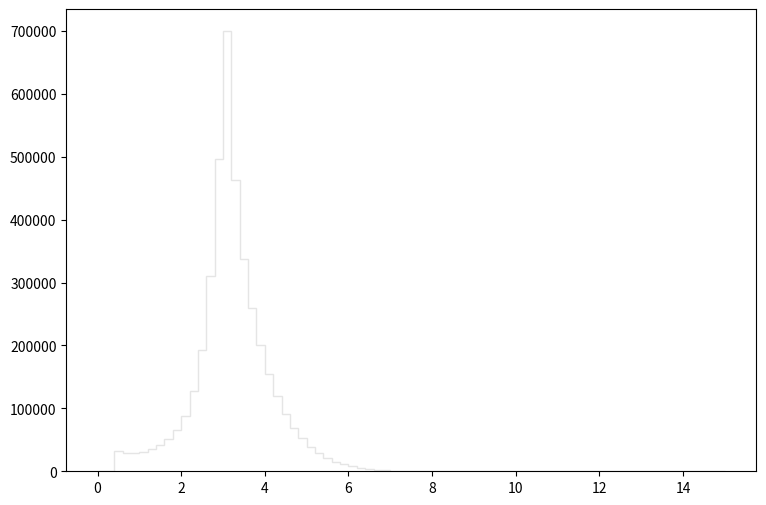

Write the Python code that produced this figure. (Note: this script raises an exception after producing the figure.)
def selection_6():

    # Library import
    import numpy
    import matplotlib
    import matplotlib.pyplot   as plt
    import matplotlib.gridspec as gridspec

    # Library version
    matplotlib_version = matplotlib.__version__
    numpy_version      = numpy.__version__

    # Histo binning
    xBinning = numpy.linspace(0.0,15.0,76,endpoint=True)

    # Creating data sequence: middle of each bin
    xData = numpy.array([0.1,0.3,0.5,0.7,0.9,1.1,1.3,1.5,1.7,1.9,2.1,2.3,2.5,2.7,2.9,3.1,3.3,3.5,3.7,3.9,4.1,4.3,4.5,4.7,4.9,5.1,5.3,5.5,5.7,5.9,6.1,6.3,6.5,6.7,6.9,7.1,7.3,7.5,7.7,7.9,8.1,8.3,8.5,8.7,8.9,9.1,9.3,9.5,9.7,9.9,10.1,10.3,10.5,10.7,10.9,11.1,11.3,11.5,11.7,11.9,12.1,12.3,12.5,12.7,12.9,13.1,13.3,13.5,13.7,13.9,14.1,14.3,14.5,14.7,14.9])

    # Creating weights for histo: y7_DELTAR_0
    y7_DELTAR_0_weights = numpy.array([0.0,0.0,0.0,0.0,0.0,0.0,0.0,0.0,0.0,0.0,0.0,0.0,106.208708076,196.29087011,253.366460711,299.961260383,337.450787936,373.417316807,397.674735812,418.931237414,344.406621916,262.320252961,201.527185578,160.856540778,129.356688042,105.856628381,86.1231654603,72.0231376639,60.2690278371,50.0051567205,42.038043616,35.8232329949,29.9072821152,25.3792260342,20.8225099781,17.5799967845,15.0866989424,11.6067299544,9.80123551702,7.49626951197,6.10018672028,4.73275990379,3.57413530658,2.72666004007,1.92012553813,1.44930554562,0.925262799184,0.552701521636,0.364373484634,0.13101068661,0.0163763338263,0.0,0.0,0.0,0.0,0.0,0.0,0.0,0.0,0.0,0.0,0.0,0.0,0.0,0.0,0.0,0.0,0.0,0.0,0.0,0.0,0.0,0.0,0.0,0.0])

    # Creating weights for histo: y7_DELTAR_1
    y7_DELTAR_1_weights = numpy.array([0.0,0.0,3.80346529445,5.44328076242,7.25370336625,10.9365560698,18.224696028,32.6490575793,71.640168137,136.547515902,245.738630447,426.469771825,733.192173659,1211.74103188,1721.6709705,2044.9595481,1025.284732,565.668588855,369.475469794,285.402157821,256.987463156,246.989675739,240.353671981,234.045370627,225.802018814,220.455073987,207.092258334,195.559545054,185.409622967,178.036539149,161.177149642,145.665341645,128.953440252,117.744343612,101.205366224,85.1257169729,72.5636712496,59.9167056998,46.2966871198,35.5311283364,26.0041292274,19.6490218284,14.6537211901,9.94105937036,7.26601273544,4.83562733069,3.34138407295,1.82220202523,1.05748576939,0.425183957471,0.255061906091,0.048651690156,0.0,0.0,0.0,0.0,0.0,0.0,0.0,0.0,0.0,0.0,0.0,0.0,0.0,0.0,0.0,0.0,0.0,0.0,0.0,0.0,0.0,0.0,0.0])

    # Creating weights for histo: y7_DELTAR_2
    y7_DELTAR_2_weights = numpy.array([0.0,0.0,2.17855089296,3.72465443151,18.8550853774,43.9159412862,68.7524610213,91.8172989329,100.237622158,98.2021466797,101.524607933,112.210936838,134.496831423,212.639668905,378.529763425,576.870527,505.554920548,501.082328875,504.777258175,509.688266308,504.453714265,499.709230009,483.689880972,464.643350985,451.447470066,428.251892316,398.038469482,369.243268113,341.892113873,312.424370911,280.293733475,250.51128931,214.588700723,180.620515693,148.243232843,118.88527994,89.3875792086,65.1906681811,44.4765854457,30.8924229094,20.0703584501,13.4845457217,8.34367678894,5.14110033075,3.20267934763,1.76731253442,0.883624036782,0.371539024957,0.110484749503,0.0,0.0,0.0,0.0,0.0,0.0,0.0,0.0,0.0,0.0,0.0,0.0,0.0,0.0,0.0,0.0,0.0,0.0,0.0,0.0,0.0,0.0,0.0,0.0,0.0,0.0])

    # Creating weights for histo: y7_DELTAR_3
    y7_DELTAR_3_weights = numpy.array([0.0,0.0,6.27035340591,17.0294671262,17.9971781795,9.86751888062,6.30885433223,5.20876460597,6.35840543473,9.2513740574,13.9984850532,22.5959202474,40.2844450685,77.2638474446,172.551507243,362.40669661,361.007589929,366.66938332,367.963472701,370.31740398,363.618437803,348.27262752,329.101262495,312.526120112,288.097958778,262.073981377,236.068123015,208.630088695,181.035605005,156.060500577,128.980378213,105.305335136,81.3801193204,62.6479987987,44.3559352929,30.2406921282,18.2291628155,10.4627089947,6.08308135773,3.44855401164,1.95232481347,0.792079471894,0.324676235697,0.176061035071,0.0275332811513,0.0164857334575,0.0,0.0,0.0,0.0,0.0,0.0,0.0,0.0,0.0,0.0,0.0,0.0,0.0,0.0,0.0,0.0,0.0,0.0,0.0,0.0,0.0,0.0,0.0,0.0,0.0,0.0,0.0,0.0,0.0])

    # Creating weights for histo: y7_DELTAR_4
    y7_DELTAR_4_weights = numpy.array([0.0,0.0,2.15825875953,0.822983700951,0.470774749636,0.357270782054,0.517144234479,0.79536996185,1.11911621122,1.60855611849,2.56769093315,3.99161687262,6.82405795149,13.2719548158,31.54641318,85.0800261203,86.8294186814,86.1723743486,85.4711182113,82.3001738405,78.0545579465,71.9156907731,65.4876230835,58.152271446,50.7102984124,42.8029991429,35.3414534672,28.4700211443,21.8035504179,15.7146309595,10.7035896827,6.96813712758,4.25928427594,2.35359236389,1.23651879416,0.560519902752,0.259549546843,0.101647908831,0.0335517532084,0.0128315362999,0.000987667662253,0.000986323671496,0.0,0.0,0.0,0.0,0.0,0.0,0.0,0.0,0.0,0.0,0.0,0.0,0.0,0.0,0.0,0.0,0.0,0.0,0.0,0.0,0.0,0.0,0.0,0.0,0.0,0.0,0.0,0.0,0.0,0.0,0.0,0.0,0.0])

    # Creating weights for histo: y7_DELTAR_5
    y7_DELTAR_5_weights = numpy.array([0.0,0.0,0.166864637719,0.0801695517407,0.0604966852149,0.0922630233327,0.126792084872,0.18073950998,0.295678022605,0.430544504861,0.624129992583,1.01185950619,1.76506542861,3.44689026579,8.5328267865,27.2688375599,27.5877804576,26.3514346197,25.190995559,23.2315108364,21.146054952,18.8754692716,16.1034595527,13.5030202756,10.8988920859,8.36518131563,6.13429745636,4.31329499047,2.82763027791,1.68768988803,0.968978498612,0.476194197338,0.208732554689,0.0826807729477,0.0267190095476,0.00907671332907,0.00327711466798,0.000504083496383,0.000504337559232,0.000251541984564,0.0,0.0,0.0,0.0,0.0,0.0,0.0,0.0,0.0,0.0,0.0,0.0,0.0,0.0,0.0,0.0,0.0,0.0,0.0,0.0,0.0,0.0,0.0,0.0,0.0,0.0,0.0,0.0,0.0,0.0,0.0,0.0,0.0,0.0,0.0])

    # Creating weights for histo: y7_DELTAR_6
    y7_DELTAR_6_weights = numpy.array([0.0,0.0,0.0260628621204,0.0263388794764,0.0249199557316,0.0366595154025,0.0541441567632,0.090187089119,0.126800440016,0.180636170302,0.273406032525,0.440072391729,0.78900707341,1.55566584792,4.05313558371,15.7287607139,15.6981309946,14.1111536563,12.8958315735,11.4667712311,9.68266305875,8.00078657284,6.23181432023,4.70749695033,3.36936108947,2.2660454123,1.38927469635,0.809907358326,0.410813312404,0.200961548182,0.0735794334021,0.027483815184,0.0100306232675,0.00286039991994,0.00143093571302,0.0,0.0,0.0,0.0,0.0,0.0,0.0,0.0,0.0,0.0,0.0,0.0,0.0,0.0,0.0,0.0,0.0,0.0,0.0,0.0,0.0,0.0,0.0,0.0,0.0,0.0,0.0,0.0,0.0,0.0,0.0,0.0,0.0,0.0,0.0,0.0,0.0,0.0,0.0,0.0])

    # Creating weights for histo: y7_DELTAR_7
    y7_DELTAR_7_weights = numpy.array([0.0,0.0,0.00222494636072,0.00259152671815,0.00399414863175,0.00557153360633,0.00893884510288,0.0116833310422,0.0174252184103,0.0255880880466,0.0420477659107,0.0680626729438,0.126317599369,0.267415047193,0.782551487312,3.75849147699,3.61965911226,3.06057037062,2.53501132961,2.01994642902,1.52943044092,1.09714813114,0.727797136231,0.444742425151,0.239862396549,0.117786164961,0.0529282281559,0.0188474342755,0.00654274031783,0.00159827728264,0.000626337154784,0.000237723041973,6.47734891491e-05,4.32688832001e-05,0.0,0.0,0.0,0.0,0.0,0.0,0.0,0.0,0.0,0.0,0.0,0.0,0.0,0.0,0.0,0.0,0.0,0.0,0.0,0.0,0.0,0.0,0.0,0.0,0.0,0.0,0.0,0.0,0.0,0.0,0.0,0.0,0.0,0.0,0.0,0.0,0.0,0.0,0.0,0.0,0.0])

    # Creating weights for histo: y7_DELTAR_8
    y7_DELTAR_8_weights = numpy.array([0.0,0.0,0.00031204174528,0.000596577177178,0.000907172863031,0.0012498475166,0.00212951332377,0.00269294636746,0.00348263915304,0.00552912508447,0.0108297065501,0.0179724189316,0.0355705077542,0.0859228672158,0.292804462415,1.92345356789,1.72205214886,1.2494041059,0.905775510474,0.601716642854,0.384017281713,0.215347918235,0.115560031875,0.0524788003918,0.0193568819884,0.00654326743897,0.00187024873815,0.00059551839676,0.000141957358155,0.000113491474901,0.0,2.84511078463e-05,0.0,0.0,0.0,0.0,0.0,0.0,0.0,0.0,0.0,0.0,0.0,0.0,0.0,0.0,0.0,0.0,0.0,0.0,0.0,0.0,0.0,0.0,0.0,0.0,0.0,0.0,0.0,0.0,0.0,0.0,0.0,0.0,0.0,0.0,0.0,0.0,0.0,0.0,0.0,0.0,0.0,0.0,0.0])

    # Creating weights for histo: y7_DELTAR_9
    y7_DELTAR_9_weights = numpy.array([0.0,0.0,23922.6952189,21233.6362186,21313.4090542,23134.149237,26770.5462282,31411.9094512,38537.0548583,50140.3379462,67513.7510391,96509.7886527,143621.058285,220991.249576,319151.212354,410662.451893,279885.450753,211426.738066,166395.806788,131342.863017,102571.616687,80669.6166888,61439.9259337,48075.4189045,36387.610295,27282.8596369,20357.2847465,14928.3791428,11033.3645096,7746.77059496,5620.15507457,3810.65983919,2512.84855076,1686.36952045,1165.06215329,654.201851438,414.453834131,208.582547702,143.334974271,88.5729567583,65.1565571862,15.6315075131,2.60827218146,0.0,0.0,0.0,0.0,0.0,0.0,0.0,0.0,0.0,0.0,0.0,0.0,0.0,0.0,0.0,0.0,0.0,0.0,0.0,0.0,0.0,0.0,0.0,0.0,0.0,0.0,0.0,0.0,0.0,0.0,0.0,0.0])

    # Creating weights for histo: y7_DELTAR_10
    y7_DELTAR_10_weights = numpy.array([0.0,0.0,7050.19607418,6327.04191875,6114.97328531,6663.94235985,7631.79286814,8681.68593083,10091.1841719,13189.797901,17548.8265876,25986.3586784,41043.3624709,74378.5031799,142972.665761,214210.058377,137684.512745,97097.4766333,72412.9524171,54111.533622,40549.2910733,30397.3993357,22808.6265773,16723.1298201,12605.3038579,8936.86701664,6457.42582537,4503.56794463,3210.27209504,2163.33784322,1418.76366694,979.52492177,601.413516377,326.483118247,230.689134395,130.593331946,56.8867366251,28.4423102203,18.9643771168,12.6358769544,2.10484996283,2.10712967082,1.05142402608,0.0,0.0,0.0,0.0,0.0,0.0,0.0,0.0,0.0,0.0,0.0,0.0,0.0,0.0,0.0,0.0,0.0,0.0,0.0,0.0,0.0,0.0,0.0,0.0,0.0,0.0,0.0,0.0,0.0,0.0,0.0,0.0])

    # Creating weights for histo: y7_DELTAR_11
    y7_DELTAR_11_weights = numpy.array([0.0,0.0,1240.77669141,1088.80311166,1054.5258991,1148.45568203,1247.52416512,1426.65862234,1666.99294659,2103.65297393,2741.30364817,3933.46479342,6260.10407964,11920.9121528,28650.8430705,59123.2927158,35806.2352056,23474.3192558,16571.7815993,11942.0832593,8521.08988185,6115.64874019,4342.44753736,3036.68169665,2113.54038017,1427.63264693,993.425547791,623.720009309,407.914967081,234.481147284,148.796530548,85.686960542,49.2869123007,24.6442092423,11.7491226479,5.98716970944,2.30385441116,1.61207332884,0.0,0.230404691069,0.0,0.0,0.0,0.0,0.0,0.0,0.0,0.0,0.0,0.0,0.0,0.0,0.0,0.0,0.0,0.0,0.0,0.0,0.0,0.0,0.0,0.0,0.0,0.0,0.0,0.0,0.0,0.0,0.0,0.0,0.0,0.0,0.0,0.0,0.0])

    # Creating weights for histo: y7_DELTAR_12
    y7_DELTAR_12_weights = numpy.array([0.0,0.0,104.536134156,92.9864951501,90.4101754194,94.3708914275,104.090865224,117.6581411,138.705965809,174.36872179,223.494149688,319.032689063,521.055443026,1048.09474035,2847.67871321,8553.29532973,5043.0880694,3097.07240314,2056.651954,1403.34848354,962.665736998,645.177908763,427.994467086,286.549139406,179.106023132,114.225984782,69.4464493699,40.7921971387,21.3496911921,11.3807068815,5.56627714081,2.60314743389,1.05230352047,0.498288789447,0.221571806678,0.0554093212851,0.0,0.0276409749514,0.0,0.0,0.0,0.0,0.0,0.0,0.0,0.0,0.0,0.0,0.0,0.0,0.0,0.0,0.0,0.0,0.0,0.0,0.0,0.0,0.0,0.0,0.0,0.0,0.0,0.0,0.0,0.0,0.0,0.0,0.0,0.0,0.0,0.0,0.0,0.0,0.0])

    # Creating weights for histo: y7_DELTAR_13
    y7_DELTAR_13_weights = numpy.array([0.0,0.0,17.4412268964,15.6479327086,14.9112097987,15.868564244,17.2401777903,19.6494294943,23.3193782144,28.6322909329,38.2302057097,55.4690727456,94.4802757389,195.743584583,577.641067599,2175.7638516,1291.22545909,753.755436221,487.588350605,315.98595089,207.124392468,133.151295465,83.2955348792,49.31098432,30.0054397611,15.8803610344,8.70110383861,4.64761015061,1.97639202578,1.00805030239,0.393204500277,0.211687395844,0.0302186012096,0.0201784220911,0.0,0.0,0.0,0.0,0.0,0.0,0.0,0.0,0.0,0.0,0.0,0.0,0.0,0.0,0.0,0.0,0.0,0.0,0.0,0.0,0.0,0.0,0.0,0.0,0.0,0.0,0.0,0.0,0.0,0.0,0.0,0.0,0.0,0.0,0.0,0.0,0.0,0.0,0.0,0.0,0.0])

    # Creating weights for histo: y7_DELTAR_14
    y7_DELTAR_14_weights = numpy.array([0.0,0.0,5.20569050425,4.64832324132,4.16155603688,4.71938883699,5.07287775115,5.66696089191,6.89153910553,8.68558085368,11.97012642,18.002137707,31.783869323,69.587919133,221.631204791,1038.29678514,620.115902393,348.412673768,213.528741947,132.985001855,82.0197237666,49.1317541718,29.2762168037,15.7413391579,7.84283545782,3.87033368113,1.86729998542,0.752527370149,0.265962001089,0.118844098694,0.036795727078,0.0226352944399,0.0169645900135,0.0,0.00282706141938,0.00283195840873,0.0,0.0,0.0,0.0,0.0,0.0,0.0,0.0,0.0,0.0,0.0,0.0,0.0,0.0,0.0,0.0,0.0,0.0,0.0,0.0,0.0,0.0,0.0,0.0,0.0,0.0,0.0,0.0,0.0,0.0,0.0,0.0,0.0,0.0,0.0,0.0,0.0,0.0,0.0])

    # Creating weights for histo: y7_DELTAR_15
    y7_DELTAR_15_weights = numpy.array([0.0,0.0,0.461721635668,0.414196774259,0.425134772486,0.435821198882,0.441724333699,0.475219073016,0.627590660822,0.865205987381,1.2282058259,1.84640608656,3.61931751246,9.21152774203,32.8721787935,198.789131394,119.815191334,62.8626961887,35.8039418623,20.7399883386,11.4534806104,5.95634657249,2.92169192405,1.4031870924,0.575638064265,0.173603116072,0.0609456101156,0.0137336123699,0.0106506462401,0.0,0.0,0.0,0.0,0.0,0.0,0.0,0.0,0.0,0.0,0.0,0.0,0.0,0.0,0.0,0.0,0.0,0.0,0.0,0.0,0.0,0.0,0.0,0.0,0.0,0.0,0.0,0.0,0.0,0.0,0.0,0.0,0.0,0.0,0.0,0.0,0.0,0.0,0.0,0.0,0.0,0.0,0.0,0.0,0.0,0.0])

    # Creating weights for histo: y7_DELTAR_16
    y7_DELTAR_16_weights = numpy.array([0.0,0.0,0.0572362909096,0.0577787036541,0.0518208288207,0.0613940055256,0.064642281449,0.0751126883234,0.0994859071727,0.126014411766,0.211267260636,0.382621046351,0.842287193824,2.33311154889,9.92480527912,80.4032152417,48.168246664,22.951973448,11.5936449216,5.77188934445,2.74595180956,1.20504015893,0.456496707029,0.145171933856,0.0429785459716,0.00740329079971,0.00270790858795,0.000360835302667,0.000360624137581,0.00036055858898,0.0,0.0,0.0,0.0,0.0,0.0,0.0,0.0,0.0,0.0,0.0,0.0,0.0,0.0,0.0,0.0,0.0,0.0,0.0,0.0,0.0,0.0,0.0,0.0,0.0,0.0,0.0,0.0,0.0,0.0,0.0,0.0,0.0,0.0,0.0,0.0,0.0,0.0,0.0,0.0,0.0,0.0,0.0,0.0,0.0])

    # Creating a new Canvas
    fig   = plt.figure(figsize=(12,6),dpi=80)
    frame = gridspec.GridSpec(1,1,right=0.7)
    pad   = fig.add_subplot(frame[0])

    # Creating a new Stack
    pad.hist(x=xData, bins=xBinning, weights=y7_DELTAR_0_weights+y7_DELTAR_1_weights+y7_DELTAR_2_weights+y7_DELTAR_3_weights+y7_DELTAR_4_weights+y7_DELTAR_5_weights+y7_DELTAR_6_weights+y7_DELTAR_7_weights+y7_DELTAR_8_weights+y7_DELTAR_9_weights+y7_DELTAR_10_weights+y7_DELTAR_11_weights+y7_DELTAR_12_weights+y7_DELTAR_13_weights+y7_DELTAR_14_weights+y7_DELTAR_15_weights+y7_DELTAR_16_weights,\
             label="$bg\_dip\_1600\_inf$", histtype="step", rwidth=1.0,\
             color=None, edgecolor="#e5e5e5", linewidth=1, linestyle="solid",\
             bottom=None, cumulative=False, normed=False, align="mid", orientation="vertical")

    pad.hist(x=xData, bins=xBinning, weights=y7_DELTAR_0_weights+y7_DELTAR_1_weights+y7_DELTAR_2_weights+y7_DELTAR_3_weights+y7_DELTAR_4_weights+y7_DELTAR_5_weights+y7_DELTAR_6_weights+y7_DELTAR_7_weights+y7_DELTAR_8_weights+y7_DELTAR_9_weights+y7_DELTAR_10_weights+y7_DELTAR_11_weights+y7_DELTAR_12_weights+y7_DELTAR_13_weights+y7_DELTAR_14_weights+y7_DELTAR_15_weights,\
             label="$bg\_dip\_1200\_1600$", histtype="step", rwidth=1.0,\
             color=None, edgecolor="#f2f2f2", linewidth=1, linestyle="solid",\
             bottom=None, cumulative=False, normed=False, align="mid", orientation="vertical")

    pad.hist(x=xData, bins=xBinning, weights=y7_DELTAR_0_weights+y7_DELTAR_1_weights+y7_DELTAR_2_weights+y7_DELTAR_3_weights+y7_DELTAR_4_weights+y7_DELTAR_5_weights+y7_DELTAR_6_weights+y7_DELTAR_7_weights+y7_DELTAR_8_weights+y7_DELTAR_9_weights+y7_DELTAR_10_weights+y7_DELTAR_11_weights+y7_DELTAR_12_weights+y7_DELTAR_13_weights+y7_DELTAR_14_weights,\
             label="$bg\_dip\_800\_1200$", histtype="step", rwidth=1.0,\
             color=None, edgecolor="#ccc6aa", linewidth=1, linestyle="solid",\
             bottom=None, cumulative=False, normed=False, align="mid", orientation="vertical")

    pad.hist(x=xData, bins=xBinning, weights=y7_DELTAR_0_weights+y7_DELTAR_1_weights+y7_DELTAR_2_weights+y7_DELTAR_3_weights+y7_DELTAR_4_weights+y7_DELTAR_5_weights+y7_DELTAR_6_weights+y7_DELTAR_7_weights+y7_DELTAR_8_weights+y7_DELTAR_9_weights+y7_DELTAR_10_weights+y7_DELTAR_11_weights+y7_DELTAR_12_weights+y7_DELTAR_13_weights,\
             label="$bg\_dip\_600\_800$", histtype="step", rwidth=1.0,\
             color=None, edgecolor="#ccc6aa", linewidth=1, linestyle="solid",\
             bottom=None, cumulative=False, normed=False, align="mid", orientation="vertical")

    pad.hist(x=xData, bins=xBinning, weights=y7_DELTAR_0_weights+y7_DELTAR_1_weights+y7_DELTAR_2_weights+y7_DELTAR_3_weights+y7_DELTAR_4_weights+y7_DELTAR_5_weights+y7_DELTAR_6_weights+y7_DELTAR_7_weights+y7_DELTAR_8_weights+y7_DELTAR_9_weights+y7_DELTAR_10_weights+y7_DELTAR_11_weights+y7_DELTAR_12_weights,\
             label="$bg\_dip\_400\_600$", histtype="step", rwidth=1.0,\
             color=None, edgecolor="#c1bfa8", linewidth=1, linestyle="solid",\
             bottom=None, cumulative=False, normed=False, align="mid", orientation="vertical")

    pad.hist(x=xData, bins=xBinning, weights=y7_DELTAR_0_weights+y7_DELTAR_1_weights+y7_DELTAR_2_weights+y7_DELTAR_3_weights+y7_DELTAR_4_weights+y7_DELTAR_5_weights+y7_DELTAR_6_weights+y7_DELTAR_7_weights+y7_DELTAR_8_weights+y7_DELTAR_9_weights+y7_DELTAR_10_weights+y7_DELTAR_11_weights,\
             label="$bg\_dip\_200\_400$", histtype="step", rwidth=1.0,\
             color=None, edgecolor="#bab5a3", linewidth=1, linestyle="solid",\
             bottom=None, cumulative=False, normed=False, align="mid", orientation="vertical")

    pad.hist(x=xData, bins=xBinning, weights=y7_DELTAR_0_weights+y7_DELTAR_1_weights+y7_DELTAR_2_weights+y7_DELTAR_3_weights+y7_DELTAR_4_weights+y7_DELTAR_5_weights+y7_DELTAR_6_weights+y7_DELTAR_7_weights+y7_DELTAR_8_weights+y7_DELTAR_9_weights+y7_DELTAR_10_weights,\
             label="$bg\_dip\_100\_200$", histtype="step", rwidth=1.0,\
             color=None, edgecolor="#b2a596", linewidth=1, linestyle="solid",\
             bottom=None, cumulative=False, normed=False, align="mid", orientation="vertical")

    pad.hist(x=xData, bins=xBinning, weights=y7_DELTAR_0_weights+y7_DELTAR_1_weights+y7_DELTAR_2_weights+y7_DELTAR_3_weights+y7_DELTAR_4_weights+y7_DELTAR_5_weights+y7_DELTAR_6_weights+y7_DELTAR_7_weights+y7_DELTAR_8_weights+y7_DELTAR_9_weights,\
             label="$bg\_dip\_0\_100$", histtype="step", rwidth=1.0,\
             color=None, edgecolor="#b7a39b", linewidth=1, linestyle="solid",\
             bottom=None, cumulative=False, normed=False, align="mid", orientation="vertical")

    pad.hist(x=xData, bins=xBinning, weights=y7_DELTAR_0_weights+y7_DELTAR_1_weights+y7_DELTAR_2_weights+y7_DELTAR_3_weights+y7_DELTAR_4_weights+y7_DELTAR_5_weights+y7_DELTAR_6_weights+y7_DELTAR_7_weights+y7_DELTAR_8_weights,\
             label="$bg\_vbf\_1600\_inf$", histtype="step", rwidth=1.0,\
             color=None, edgecolor="#ad998c", linewidth=1, linestyle="solid",\
             bottom=None, cumulative=False, normed=False, align="mid", orientation="vertical")

    pad.hist(x=xData, bins=xBinning, weights=y7_DELTAR_0_weights+y7_DELTAR_1_weights+y7_DELTAR_2_weights+y7_DELTAR_3_weights+y7_DELTAR_4_weights+y7_DELTAR_5_weights+y7_DELTAR_6_weights+y7_DELTAR_7_weights,\
             label="$bg\_vbf\_1200\_1600$", histtype="step", rwidth=1.0,\
             color=None, edgecolor="#9b8e82", linewidth=1, linestyle="solid",\
             bottom=None, cumulative=False, normed=False, align="mid", orientation="vertical")

    pad.hist(x=xData, bins=xBinning, weights=y7_DELTAR_0_weights+y7_DELTAR_1_weights+y7_DELTAR_2_weights+y7_DELTAR_3_weights+y7_DELTAR_4_weights+y7_DELTAR_5_weights+y7_DELTAR_6_weights,\
             label="$bg\_vbf\_800\_1200$", histtype="step", rwidth=1.0,\
             color=None, edgecolor="#876656", linewidth=1, linestyle="solid",\
             bottom=None, cumulative=False, normed=False, align="mid", orientation="vertical")

    pad.hist(x=xData, bins=xBinning, weights=y7_DELTAR_0_weights+y7_DELTAR_1_weights+y7_DELTAR_2_weights+y7_DELTAR_3_weights+y7_DELTAR_4_weights+y7_DELTAR_5_weights,\
             label="$bg\_vbf\_600\_800$", histtype="step", rwidth=1.0,\
             color=None, edgecolor="#afcec6", linewidth=1, linestyle="solid",\
             bottom=None, cumulative=False, normed=False, align="mid", orientation="vertical")

    pad.hist(x=xData, bins=xBinning, weights=y7_DELTAR_0_weights+y7_DELTAR_1_weights+y7_DELTAR_2_weights+y7_DELTAR_3_weights+y7_DELTAR_4_weights,\
             label="$bg\_vbf\_400\_600$", histtype="step", rwidth=1.0,\
             color=None, edgecolor="#84c1a3", linewidth=1, linestyle="solid",\
             bottom=None, cumulative=False, normed=False, align="mid", orientation="vertical")

    pad.hist(x=xData, bins=xBinning, weights=y7_DELTAR_0_weights+y7_DELTAR_1_weights+y7_DELTAR_2_weights+y7_DELTAR_3_weights,\
             label="$bg\_vbf\_200\_400$", histtype="step", rwidth=1.0,\
             color=None, edgecolor="#89a8a0", linewidth=1, linestyle="solid",\
             bottom=None, cumulative=False, normed=False, align="mid", orientation="vertical")

    pad.hist(x=xData, bins=xBinning, weights=y7_DELTAR_0_weights+y7_DELTAR_1_weights+y7_DELTAR_2_weights,\
             label="$bg\_vbf\_100\_200$", histtype="step", rwidth=1.0,\
             color=None, edgecolor="#829e8c", linewidth=1, linestyle="solid",\
             bottom=None, cumulative=False, normed=False, align="mid", orientation="vertical")

    pad.hist(x=xData, bins=xBinning, weights=y7_DELTAR_0_weights+y7_DELTAR_1_weights,\
             label="$bg\_vbf\_0\_100$", histtype="step", rwidth=1.0,\
             color=None, edgecolor="#adbcc6", linewidth=1, linestyle="solid",\
             bottom=None, cumulative=False, normed=False, align="mid", orientation="vertical")

    pad.hist(x=xData, bins=xBinning, weights=y7_DELTAR_0_weights,\
             label="$signal$", histtype="step", rwidth=1.0,\
             color=None, edgecolor="#7a8e99", linewidth=1, linestyle="solid",\
             bottom=None, cumulative=False, normed=False, align="mid", orientation="vertical")


    # Axis
    plt.rc('text',usetex=False)
    plt.xlabel(r"\Delta R [ j_{1} , j_{2} ] ",\
               fontsize=16,color="black")
    plt.ylabel(r"$\mathrm{Events}$ $(\mathcal{L}_{\mathrm{int}} = 40.0\ \mathrm{fb}^{-1})$ ",\
               fontsize=16,color="black")

    # Boundary of y-axis
    ymax=(y7_DELTAR_0_weights+y7_DELTAR_1_weights+y7_DELTAR_2_weights+y7_DELTAR_3_weights+y7_DELTAR_4_weights+y7_DELTAR_5_weights+y7_DELTAR_6_weights+y7_DELTAR_7_weights+y7_DELTAR_8_weights+y7_DELTAR_9_weights+y7_DELTAR_10_weights+y7_DELTAR_11_weights+y7_DELTAR_12_weights+y7_DELTAR_13_weights+y7_DELTAR_14_weights+y7_DELTAR_15_weights+y7_DELTAR_16_weights).max()*1.1
    ymin=0 # linear scale
    #ymin=min([x for x in (y7_DELTAR_0_weights+y7_DELTAR_1_weights+y7_DELTAR_2_weights+y7_DELTAR_3_weights+y7_DELTAR_4_weights+y7_DELTAR_5_weights+y7_DELTAR_6_weights+y7_DELTAR_7_weights+y7_DELTAR_8_weights+y7_DELTAR_9_weights+y7_DELTAR_10_weights+y7_DELTAR_11_weights+y7_DELTAR_12_weights+y7_DELTAR_13_weights+y7_DELTAR_14_weights+y7_DELTAR_15_weights+y7_DELTAR_16_weights) if x])/100. # log scale
    plt.gca().set_ylim(ymin,ymax)

    # Log/Linear scale for X-axis
    plt.gca().set_xscale("linear")
    #plt.gca().set_xscale("log",nonposx="clip")

    # Log/Linear scale for Y-axis
    plt.gca().set_yscale("linear")
    #plt.gca().set_yscale("log",nonposy="clip")

    # Legend
    plt.legend(bbox_to_anchor=(1.05,1), loc=2, borderaxespad=0.)

    # Saving the image
    plt.savefig('../../HTML/MadAnalysis5job_0/selection_6.png')
    plt.savefig('../../PDF/MadAnalysis5job_0/selection_6.png')
    plt.savefig('../../DVI/MadAnalysis5job_0/selection_6.eps')

# Running!
if __name__ == '__main__':
    selection_6()
